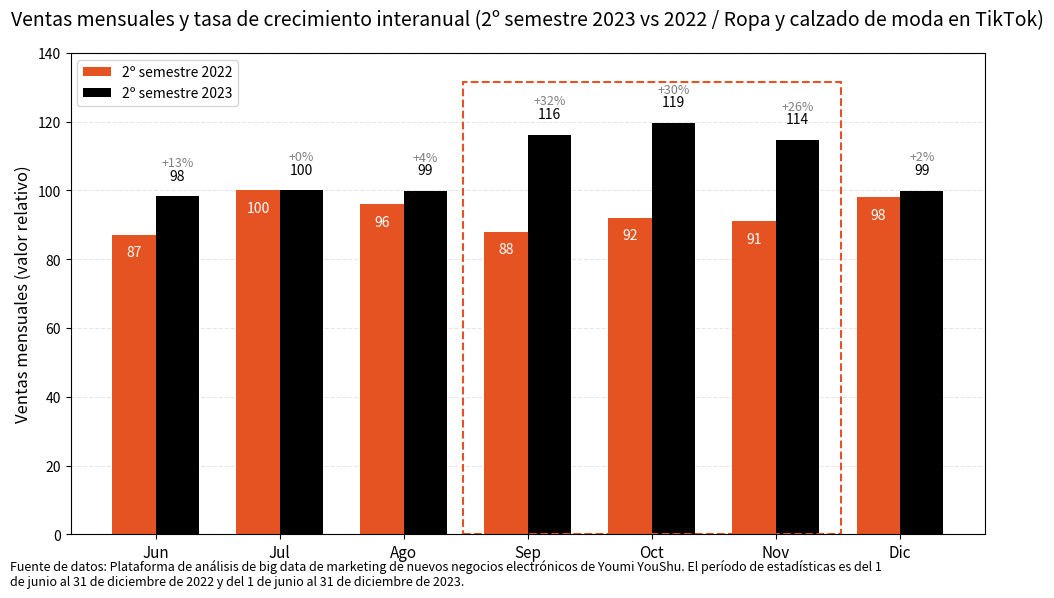

The script that saved this image:
import matplotlib.pyplot as plt
import numpy as np
import matplotlib.patches as patches

# Datos
meses = ['Jun', 'Jul', 'Ago', 'Sep', 'Oct', 'Nov', 'Dic']
datos_2022 = [87, 100, 96, 88, 92, 91, 98]  # Valores estructurados
crecimiento = [0.13, 0.0, 0.04, 0.32, 0.30, 0.26, 0.02]
datos_2023 = [datos_2022[i] * (1 + crecimiento[i]) for i in range(len(datos_2022))]

x = np.arange(len(meses))
ancho = 0.35

# Crear el gráfico
fig, ax = plt.subplots(figsize=(10, 6))

# Dibujar el gráfico de barras
barras_2022 = ax.bar(x - ancho/2, datos_2022, ancho, label='2º semestre 2022', color='#e55322')
barras_2023 = ax.bar(x + ancho/2, datos_2023, ancho, label='2º semestre 2023', color='black')

# Agregar etiquetas de valores (2022 y 2023)
for i in range(len(x)):
    # Barras de 2022 - Etiqueta interna
    ax.text(x[i] - ancho/2, datos_2022[i] - 3,
            f'{int(datos_2022[i])}', ha='center', va='top', fontsize=10, color='white')

    # Barras de 2023 - Etiqueta externa en la parte superior
    ax.text(x[i] + ancho/2, datos_2023[i] + 4,
            f'{int(datos_2023[i])}', ha='center', va='bottom', fontsize=10, color='black')

# Agregar anotaciones de tasa de crecimiento (ligeramente desplazadas hacia arriba)
for i, (x_pos, val) in enumerate(zip(x, datos_2023)):
    ax.text(x_pos + ancho/2, val + 8,
            f'+{int(crecimiento[i]*100)}%', ha='center', va='bottom', fontsize=9, color='gray')

# Ejes y etiquetas
ax.set_xticks(x)
ax.set_xticklabels(meses, fontsize=11)
ax.set_ylabel('Ventas mensuales (valor relativo)', fontsize=12)
plt.title('Ventas mensuales y tasa de crecimiento interanual (2º semestre 2023 vs 2022 / Ropa y calzado de moda en TikTok)', fontsize=14, pad=20)

# Leyenda
ax.legend(loc='upper left', fontsize=10)

# Caja de líneas discontinuas para resaltar de septiembre a noviembre
inicio_resaltado = x[3] - ancho*1.5
ancho_resaltado = (x[5] - x[3]) + ancho*3
rect = patches.Rectangle(
    (inicio_resaltado, 0), ancho_resaltado, max(datos_2023) * 1.1,
    linewidth=1.5, edgecolor='#e55322', linestyle='--', facecolor='none'
)
ax.add_patch(rect)

# Anotación de fuente de datos
fig.text(0.01, 0.01,
         'Fuente de datos: Plataforma de análisis de big data de marketing de nuevos negocios electrónicos de Youmi YouShu. El período de estadísticas es del 1 \nde junio al 31 de diciembre de 2022 y del 1 de junio al 31 de diciembre de 2023.',
         ha='left', va='bottom', fontsize=9)

# Cuadrícula
ax.yaxis.grid(True, linestyle='--', alpha=0.3)
ax.set_axisbelow(True)
ax.set_ylim(0, 140)
plt.tight_layout(rect=[0, 0.03, 1, 1])
plt.show()
